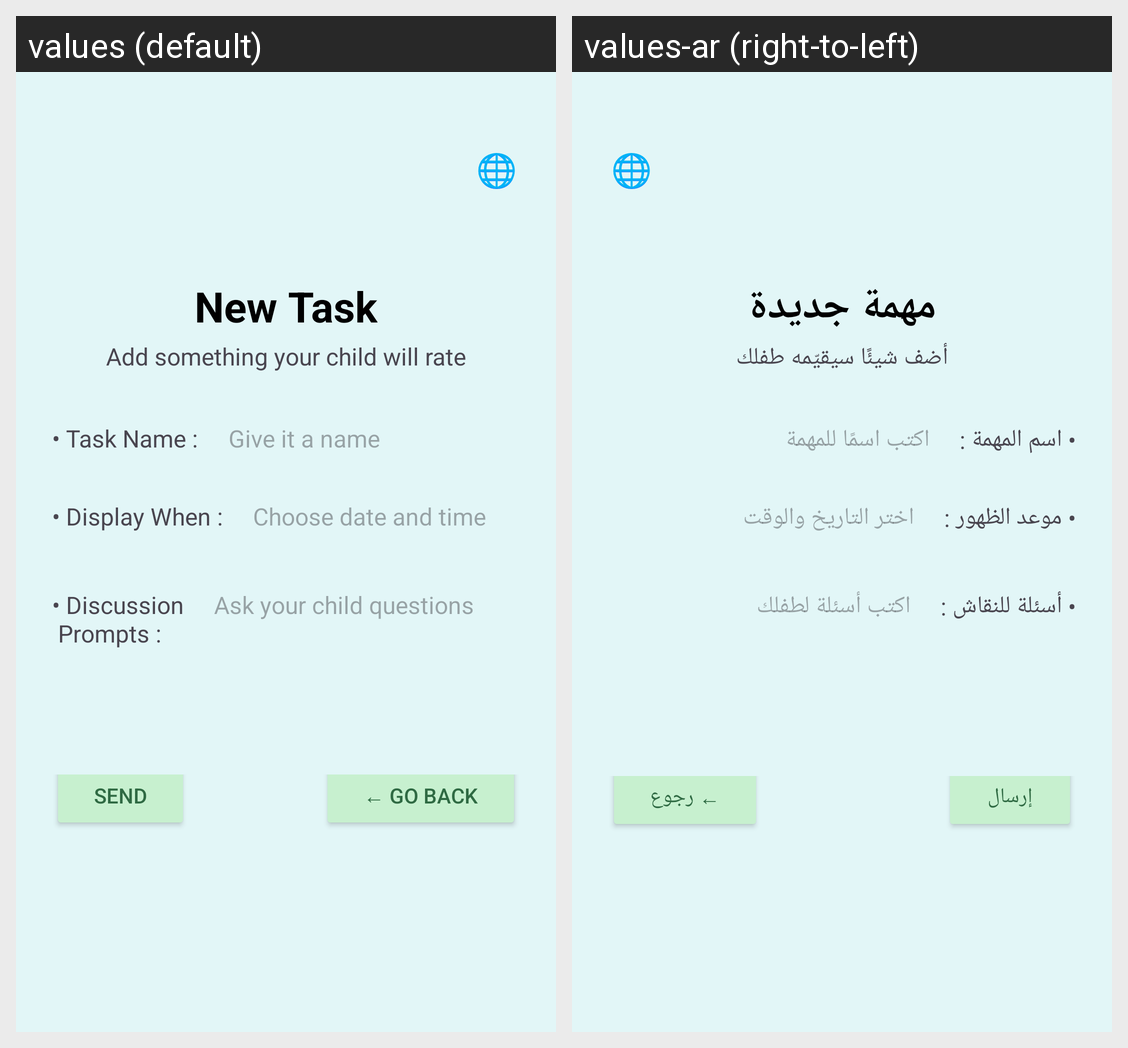

Locale-by-locale string values for the Android screen shown in this grid:
Android screen res/layout/activity_new_task.xml rendered under 2 locales, left to right: values (default), values-ar (right-to-left). Device: Nexus 5 (rendered at 1080×1920; each locale shown at half size, 540×960, under a caption strip naming it); theme Theme.ASDProject.
Strings drawn on this screen, with the default value and each locale's value (text and hints the layout hard-codes, and strings that could not be matched under every locale, appear in the picture but are not listed):

btn_lang
  values: 🌐
  values-ar: 🌐

new_task_title
  values: New Task
  values-ar: مهمة جديدة

new_task_subtitle
  values: Add something your child will rate
  values-ar: أضف شيئًا سيقيّمه طفلك

new_task_label_name
  values: • Task Name :
  values-ar: • اسم المهمة :

new_task_hint_name
  values: Give it a name
  values-ar: اكتب اسمًا للمهمة

new_task_label_when
  values: • Display When :
  values-ar: • موعد الظهور :

new_task_hint_when
  values: Choose date and time
  values-ar: اختر التاريخ والوقت

new_task_label_prompts
  values: • Discussion
       Prompts :
  values-ar: • أسئلة للنقاش :

new_task_hint_prompts
  values: Ask your child questions
  values-ar: اكتب أسئلة لطفلك

new_task_send
  values: Send
  values-ar: إرسال

new_task_go_back
  values: ← Go Back
  values-ar: ← رجوع
